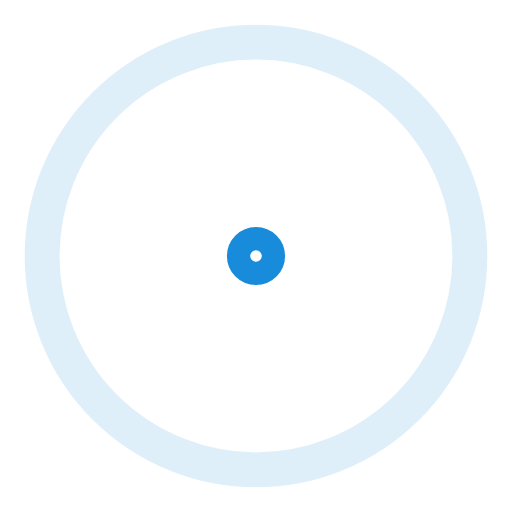
t = 0.00 s
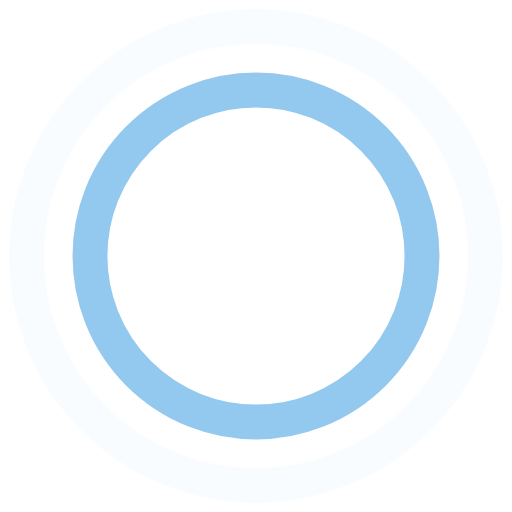
t = 0.45 s
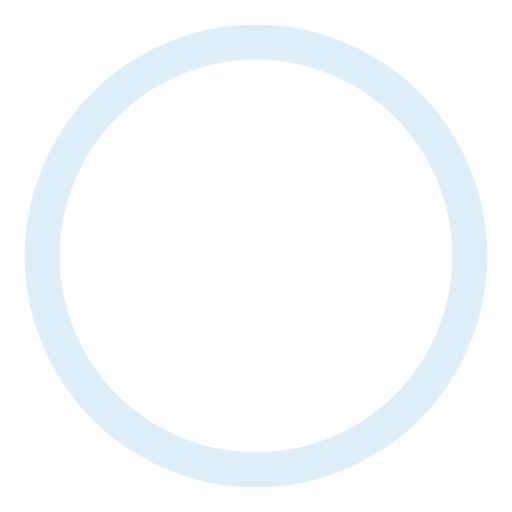
t = 0.90 s
t = 1.35 s: frame unchanged from t = 0.45 s, image omitted

The animated SVG that drew these frames (rendered in a browser with its animation timeline set to each time). Animation: 4 SMIL elements (animate=4); one cycle of 1.80 s, repeats indefinitely.

 <svg width="80" height="80" viewBox="0 0 44 44" xmlns="http://www.w3.org/2000/svg" stroke="rgb(24, 140, 218)">
      <g fill="none" fill-rule="evenodd" stroke-width="3">
          <circle cx="22" cy="22" r="1">
              <animate attributeName="r"
                  begin="0s" dur="1.8s"
                  values="1; 20"
                  calcMode="spline"
                  keyTimes="0; 1"
                  keySplines="0.165, 0.84, 0.44, 1"
                  repeatCount="indefinite" />
              <animate attributeName="stroke-opacity"
                  begin="0s" dur="1.8s"
                  values="1; 0"
                  calcMode="spline"
                  keyTimes="0; 1"
                  keySplines="0.3, 0.61, 0.355, 1"
                  repeatCount="indefinite" />
          </circle>
          <circle cx="22" cy="22" r="1">
              <animate attributeName="r"
                  begin="-0.9s" dur="1.8s"
                  values="1; 20"
                  calcMode="spline"
                  keyTimes="0; 1"
                  keySplines="0.165, 0.84, 0.44, 1"
                  repeatCount="indefinite" />
              <animate attributeName="stroke-opacity"
                  begin="-0.9s" dur="1.8s"
                  values="1; 0"
                  calcMode="spline"
                  keyTimes="0; 1"
                  keySplines="0.3, 0.61, 0.355, 1"
                  repeatCount="indefinite" />
          </circle>
      </g>
    </svg>
